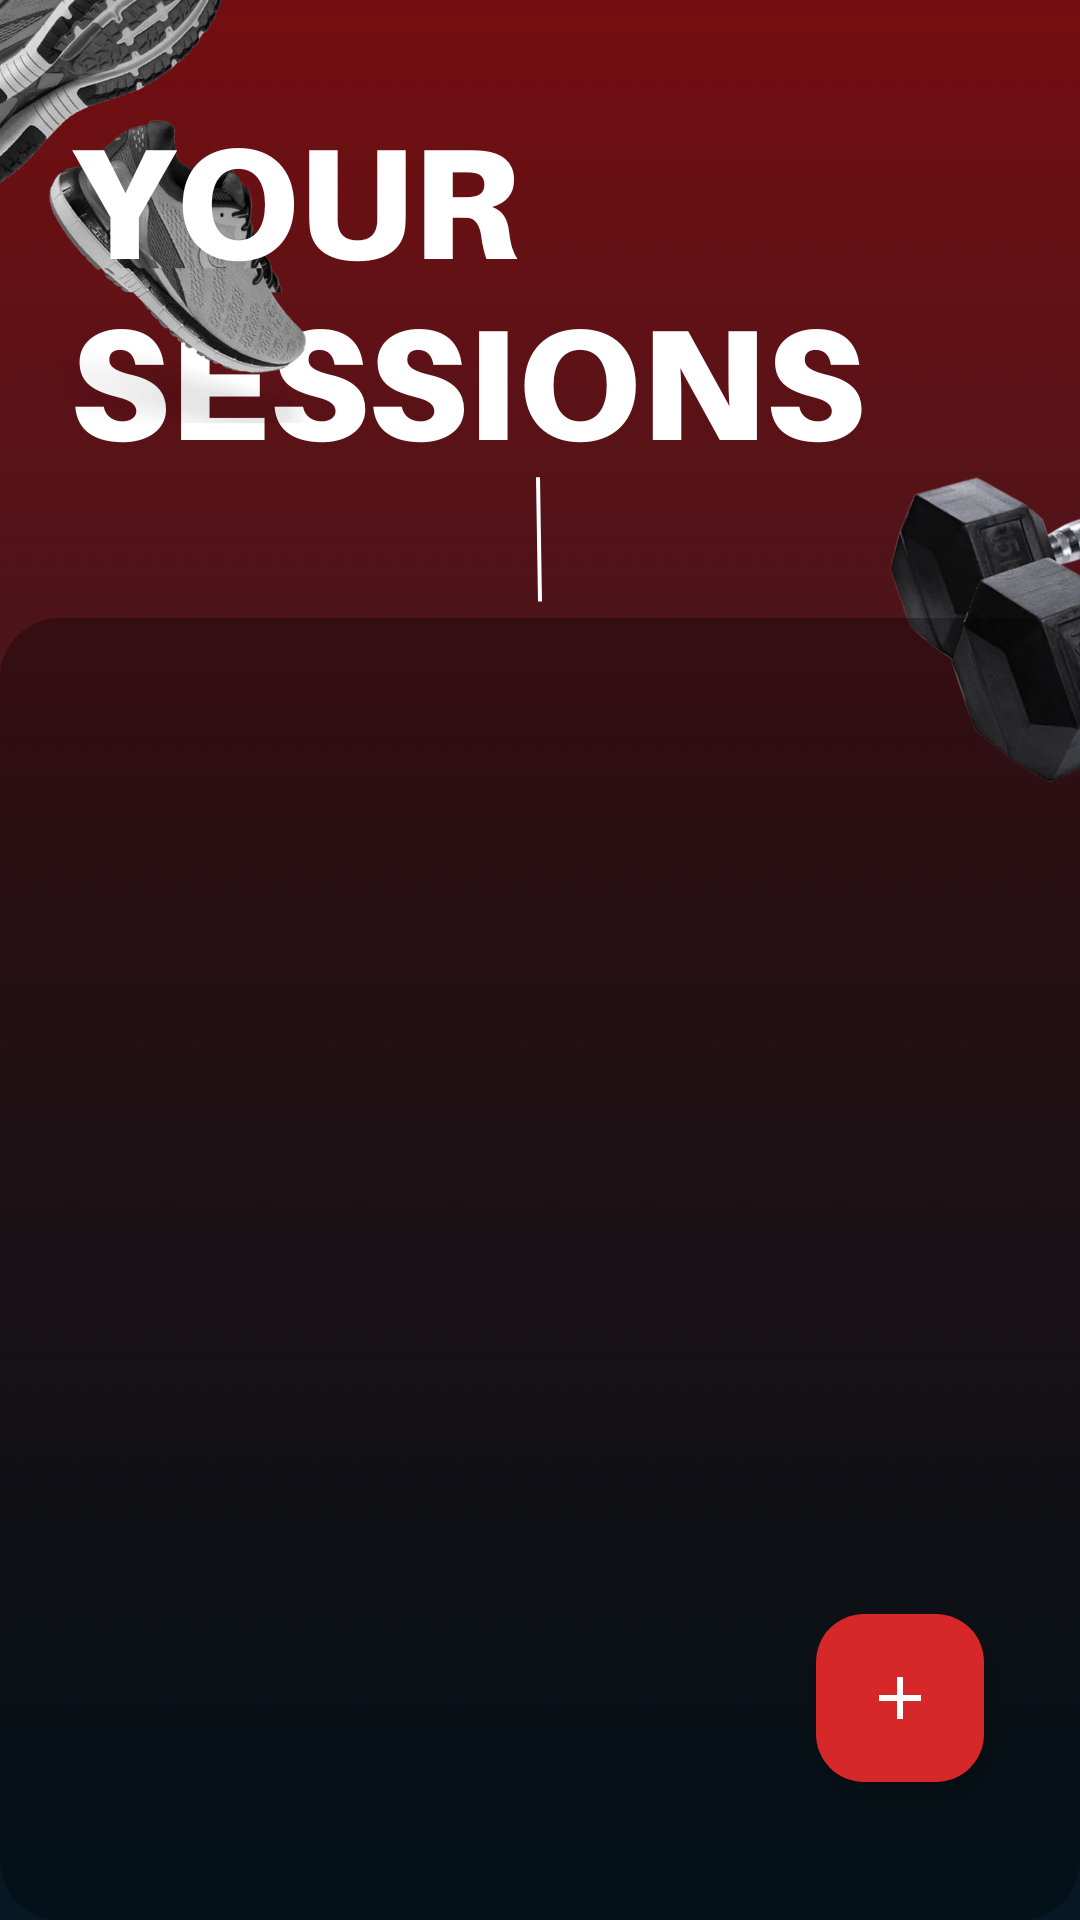

Reconstruct the res/layout file that produces this screen, plus the resources it refers to.
<!-- AndroidManifest.xml: application theme Theme.ICS26011_FINALS -->
<!-- res/layout/activity_sessions.xml -->
<?xml version="1.0" encoding="utf-8"?>
<RelativeLayout xmlns:android="http://schemas.android.com/apk/res/android"
    xmlns:app="http://schemas.android.com/apk/res-auto"
    xmlns:tools="http://schemas.android.com/tools"
    android:layout_width="match_parent"
    android:layout_height="match_parent"
    android:background="@drawable/mainsession_bg_img"
    tools:context=".SessionsActivity">


    <androidx.recyclerview.widget.RecyclerView
        android:id="@+id/sessionsRecyclerView"
        android:layout_width="match_parent"
        android:layout_height="434dp"
        android:layout_alignParentBottom="true"
        android:background="@drawable/roundcorner_recycleview"
        android:fontFamily="@font/lexend_bold"
        android:padding="16dp"
        android:textColor="@color/white" />

    <com.google.android.material.floatingactionbutton.FloatingActionButton
        android:id="@+id/addSessionButton"
        android:layout_width="wrap_content"
        android:layout_height="wrap_content"
        android:layout_alignParentEnd="true"
        android:layout_alignParentBottom="true"
        android:layout_marginStart="16dp"
        android:layout_marginTop="16dp"
        android:layout_marginEnd="32dp"
        android:layout_marginBottom="46dp"
        android:backgroundTint="#D62828"
        android:contentDescription="Add button."
        android:src="@drawable/baseline_add_24"
        app:tint="@color/white" />


</RelativeLayout>
<!-- resources referenced by this layout -->
<resources>
  <!-- drawable baseline_add_24 (drawable) -->
  <vector xmlns:android="http://schemas.android.com/apk/res/android"
      android:width="24dp"
      android:height="24dp"
      android:tint="#0018A8"
      android:viewportWidth="24"
      android:viewportHeight="24">
      <path
          android:fillColor="@android:color/white"
          android:pathData="M19,13h-6v6h-2v-6H5v-2h6V5h2v6h6v2z" />
  </vector>
  <!-- drawable mainsession_bg_img: png bitmap (drawable, 274833 bytes) -->
  <!-- drawable roundcorner_recycleview (drawable) -->
  <?xml version="1.0" encoding="utf-8"?>
  <layer-list xmlns:android="http://schemas.android.com/apk/res/android">
  
  
      <item>
          <shape android:shape="rectangle">
              <solid android:color="#50000000" />
              <corners android:radius="20dp" />
          </shape>
      </item>
  </layer-list>
  <style name="Theme.ICS26011_FINALS" parent="Base.Theme.ICS26011_FINALS" />
  <style name="Base.Theme.ICS26011_FINALS" parent="Theme.Material3.DayNight.NoActionBar">
          
          
      </style>
  <!-- not gathered from this repository: default colours our renderer supplied (Android Studio template values) -->
  <color name="white">#FFFFFFFF</color>
</resources>
